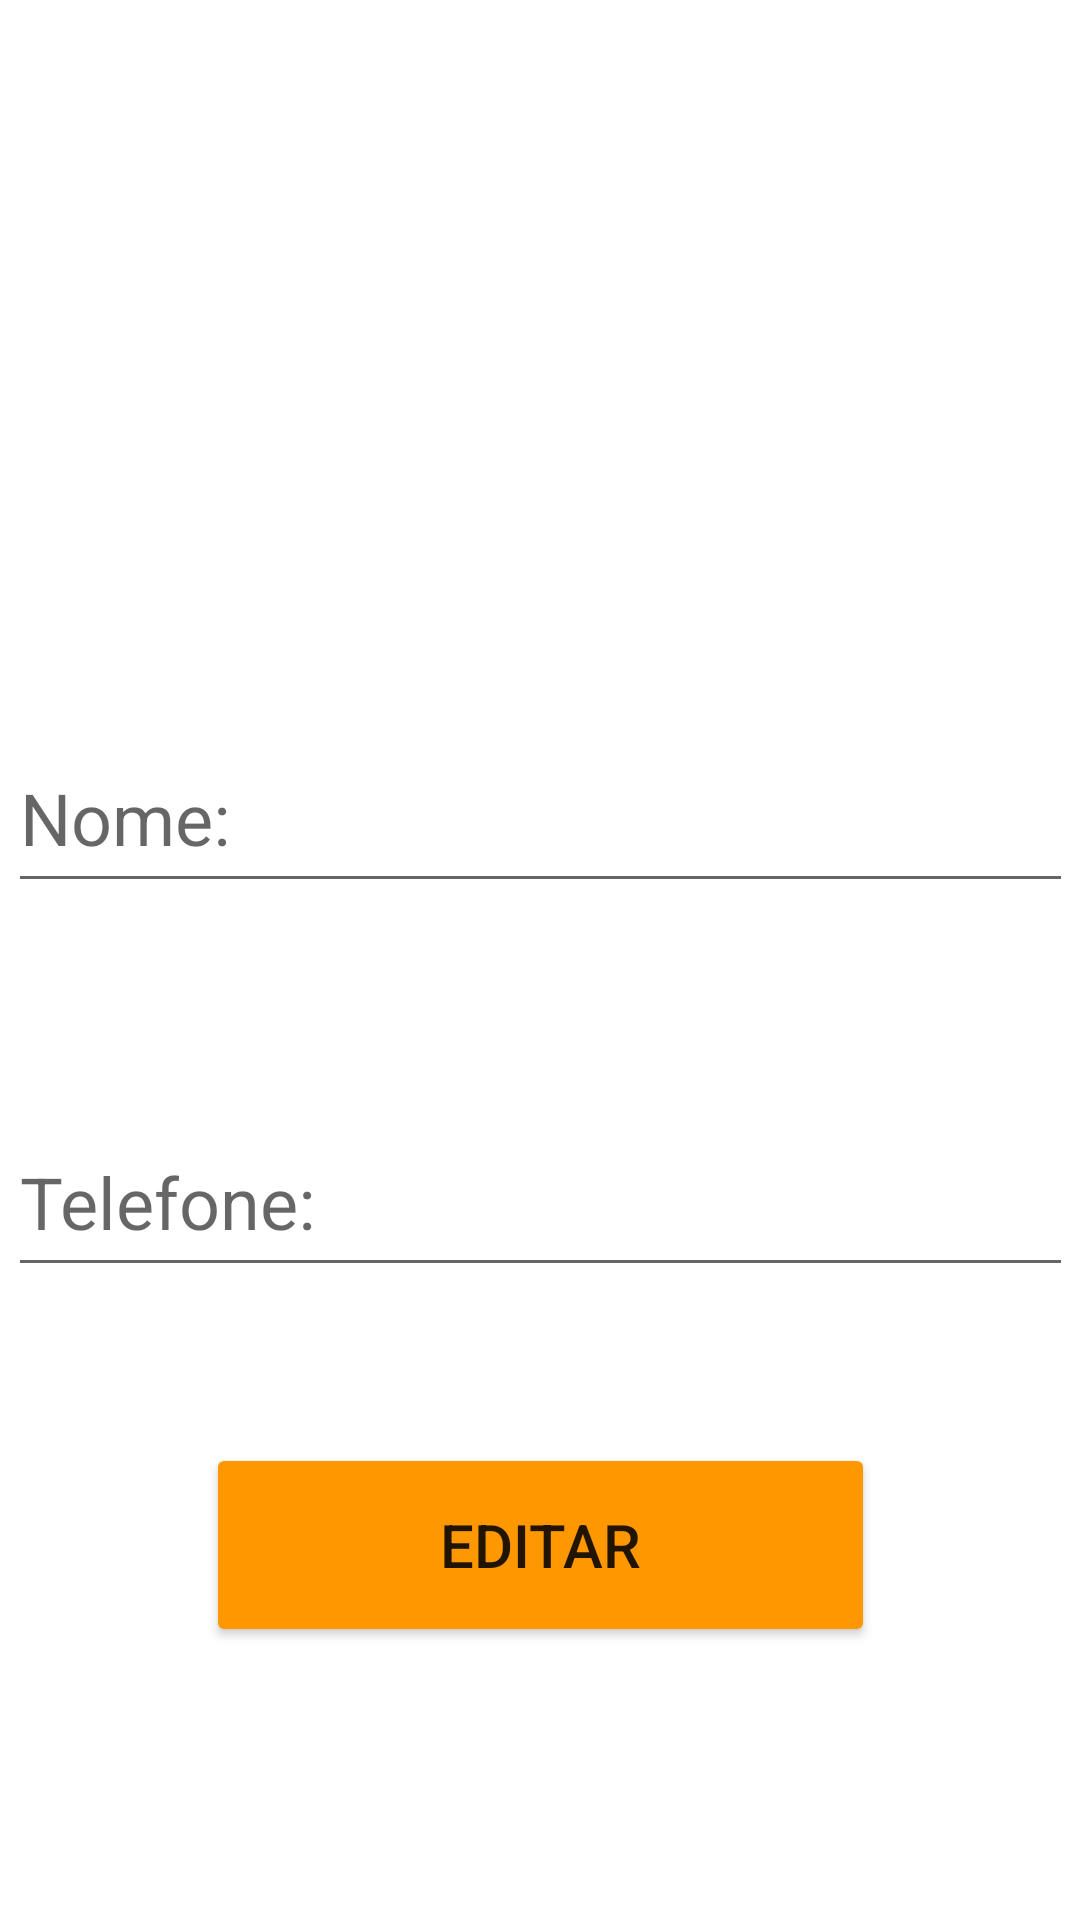

This screen was rendered from an Android layout file. Write that file and the resources it references.
<!-- AndroidManifest.xml: application theme Theme.SmarTechNavigationDrawer -->
<!-- res/layout/fragment_editar_ususario.xml -->
<?xml version="1.0" encoding="utf-8"?>
<androidx.core.widget.NestedScrollView xmlns:app="http://schemas.android.com/apk/res-auto"
    xmlns:tools="http://schemas.android.com/tools"
    android:layout_width="match_parent"
    android:layout_height="match_parent"
    android:fillViewport="true"
    xmlns:android="http://schemas.android.com/apk/res/android">


    <androidx.constraintlayout.widget.ConstraintLayout
        android:layout_width="match_parent"
        android:layout_height="match_parent"
        tools:context=".Editar_usuario">


        <EditText
            android:id="@+id/EdiTele"
            android:layout_width="355dp"
            android:layout_height="60dp"
            android:layout_marginTop="68dp"
            android:ems="10"
            android:hint="Telefone:"
            android:inputType="phone"
            android:textSize="24sp"
            app:layout_constraintEnd_toEndOf="parent"
            app:layout_constraintStart_toStartOf="parent"
            app:layout_constraintTop_toBottomOf="@+id/editName" />

        <Button
            android:id="@+id/btnEditar"
            android:layout_width="223dp"
            android:layout_height="68dp"
            android:layout_marginTop="112dp"
            android:backgroundTint="#FF9800"
            android:text="Editar"
            android:textSize="20sp"
            app:layout_constraintEnd_toEndOf="parent"
            app:layout_constraintStart_toStartOf="parent"
            app:layout_constraintTop_toTopOf="@+id/EdiTele" />

        <ImageView
            android:id="@+id/imageView"
            android:layout_width="145dp"
            android:layout_height="129dp"
            android:layout_marginTop="16dp"
            android:src="@drawable/logosemnome"
            app:layout_constraintEnd_toEndOf="parent"
            app:layout_constraintHorizontal_bias="0.498"
            app:layout_constraintStart_toStartOf="parent"
            app:layout_constraintTop_toTopOf="parent" />

        <EditText
            android:id="@+id/editName"
            android:layout_width="355dp"
            android:layout_height="60dp"
            android:layout_marginTop="96dp"
            android:ems="10"
            android:hint="Nome:"
            android:inputType="textPersonName"
            android:textSize="24sp"
            app:layout_constraintEnd_toEndOf="parent"
            app:layout_constraintStart_toStartOf="parent"
            app:layout_constraintTop_toBottomOf="@+id/imageView" />

    </androidx.constraintlayout.widget.ConstraintLayout>
</androidx.core.widget.NestedScrollView>
<!-- resources referenced by this layout -->
<resources>
  <style name="Theme.SmarTechNavigationDrawer" parent="Theme.MaterialComponents.DayNight.NoActionBar">
          
          <item name="colorPrimary">@color/purple_500</item>
          <item name="colorPrimaryVariant">@color/purple_700</item>
          <item name="colorOnPrimary">@color/white</item>
          
          <item name="colorSecondary">@color/teal_200</item>
          <item name="colorSecondaryVariant">@color/teal_700</item>
          <item name="colorOnSecondary">@color/black</item>
          
          <item name="android:statusBarColor">?attr/colorPrimaryVariant</item>
          
      </style>
  <color name="purple_500">#FF6200EE</color>
  <color name="purple_700">#FF3700B3</color>
  <color name="white">#FFFFFFFF</color>
  <color name="teal_200">#FF03DAC5</color>
  <color name="teal_700">#FF018786</color>
  <color name="black">#FF000000</color>
</resources>
